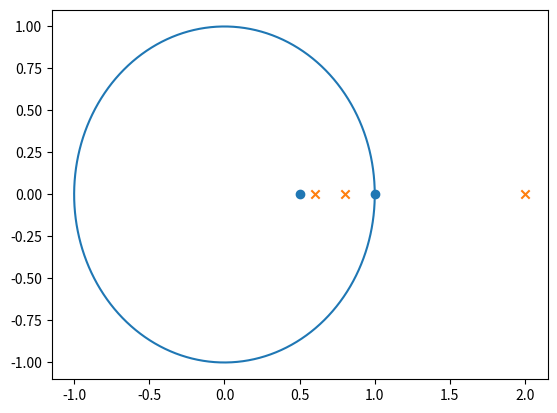

The matplotlib source for this figure:
import numpy as np
from scipy.signal import zpk2tf

import  matplotlib.pyplot as plt

zeros=np.array([1,0.5])
pole=np.array([2,0.8,0.6])
gain=1

b,a=zpk2tf(zeros,pole,gain)

print(b)
print(a)

roc=max(abs(pole))
print(roc)

plt.scatter(np.real(zeros),np.imag(zeros),marker='o',label='zeros')
plt.scatter(np.real(pole),np.imag(pole),marker='x',label='pole')

theta=np.linspace(0,2*np.pi,500)
plt.plot(np.cos(theta),np.sin(theta))



# transfer
import numpy as np
from scipy.signal import residue

b = [1, -0.5]          
a = [1, -0.8, -0.1]

r,p,k=residue(b,a);

print(r)
print(p)
print(k)
